Run: headless pygame with SDL's dummy video driver; simulated clock (each Clock.tick advances the game by its frame time, no real sleeping); random seed 0; keys injected as events and as key.get_pressed() state; no mouse input.
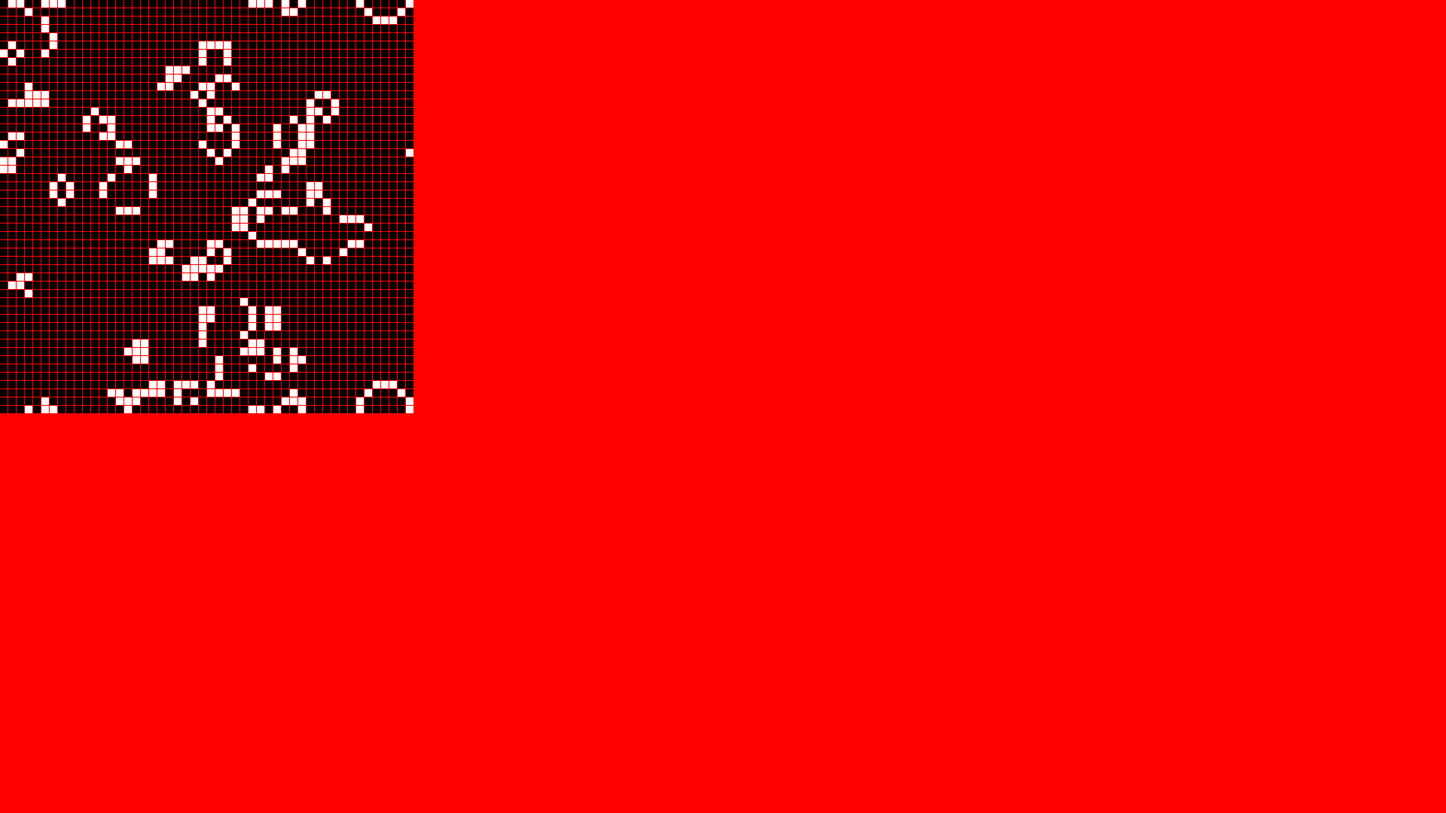
Frame 1 of 4 · flips 1–60 · no input
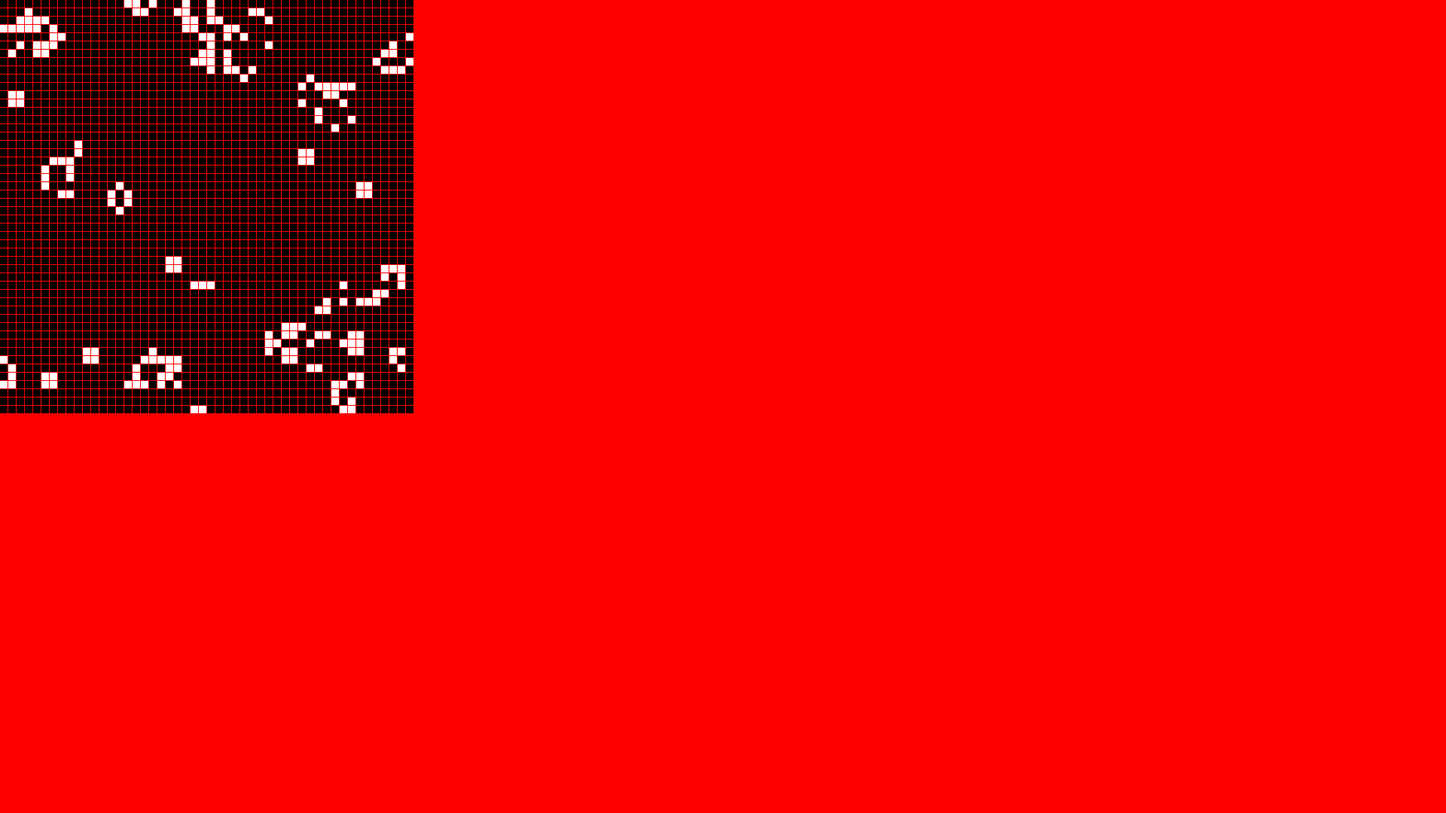
Frame 2 of 4 · flips 61–180 · tapped SPACE, RETURN · held RIGHT (→), D
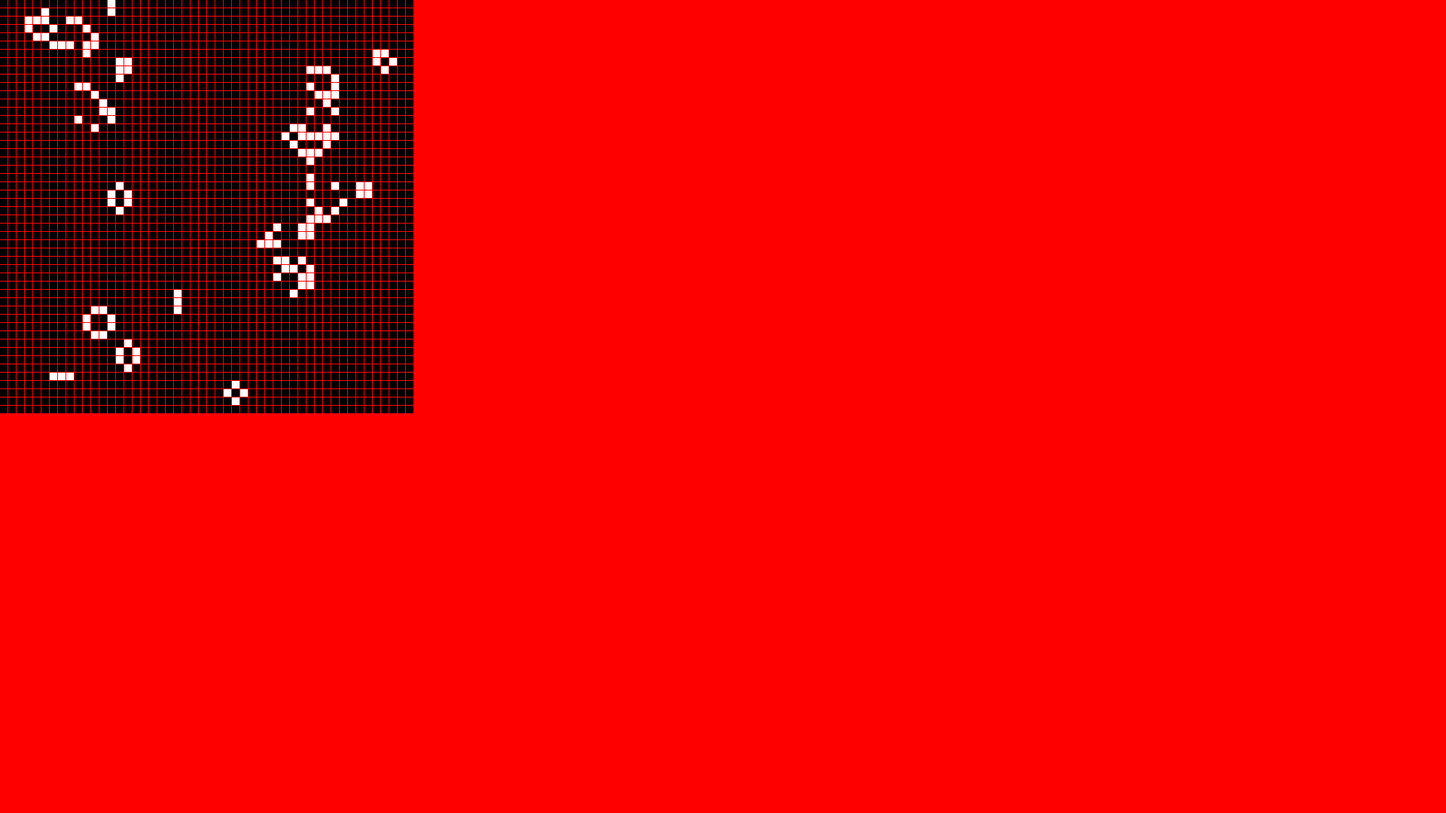
Frame 3 of 4 · flips 181–300 · held DOWN (↓), S
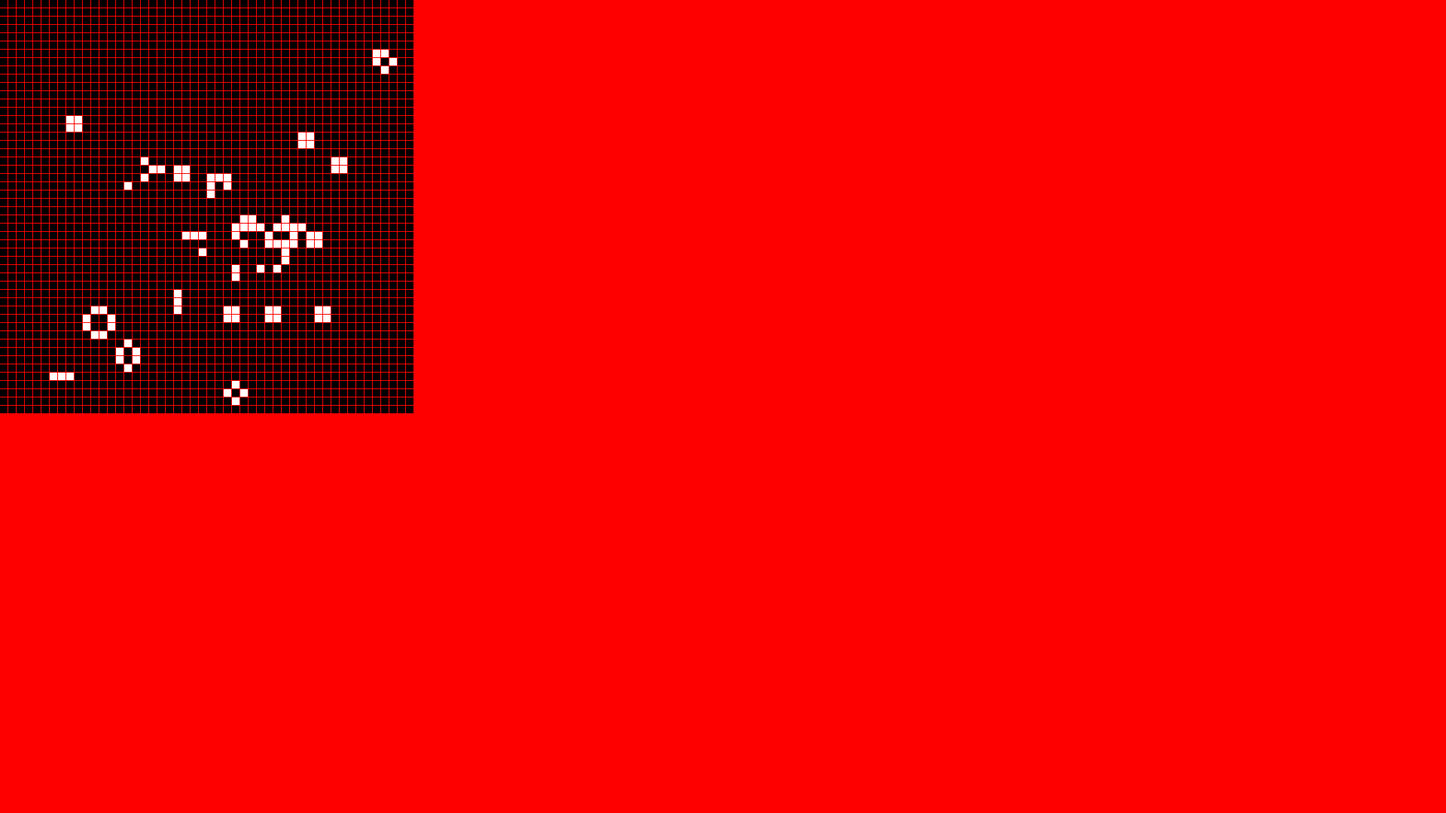
Frame 4 of 4 · flips 301–420 · held LEFT (←), A, UP (↑), W

The pygame program that drew these frames:

import random as rn
import pygame
from pygame.locals import *
import sys

class ConwaysGame:

#variables set to None are shown for readiablity reasons, all of them are set equal to something later on.
    def __init__(self):
        self.cols = 50
        self.rows = 50
        # self.cols = 174
        # self.rows = 98
        self.size = None
        self.screen = None
        self.gap = None
        self.grid = None

#initializes the gui and sets the grid equal to an array
    def setup(self):

        self.size = 10
        self.gap = 1
        pygame.init()
        self.screen = pygame.display.set_mode([1920,1080])
        self.screen.fill([255,0,0])
        self.grid = self.make_array(self.cols, self.rows)
        for i in range(self.cols):
            for j in range(self.rows):
                pygame.draw.rect(self.screen,[255,255,255],((self.size + self.gap) * i, (self.size + self.gap) * j, self.size, self.size))
        pygame.display.flip()

#makes the array for the game
    def make_array(self,cols, rows):

        array = []
        for i in range(cols):
            rowList = []
            for j in range(rows):
                rowList.append(rn.randint(0, 1))
            array.append(rowList)
        return array

    def draw(self,next_gen):
        white = [255,255,255]
        black = [0,0,0]
        for i in range(self.cols):
            for j in range(self.rows):
                if next_gen[i][j] ==0:
                    pygame.draw.rect(self.screen, black, ((self.size + self.gap) * i, (self.size + self.gap) * j, self.size, self.size))
                if next_gen[i][j] ==1:
                    pygame.draw.rect(self.screen, white, ((self.size + self.gap) * i, (self.size + self.gap) * j, self.size, self.size))
        pygame.display.flip()

#this applies all the game of life rules and changes the states of the cells
    def calculate(self):
        next_generation = self.make_array(self.cols,self.rows)
        for i in range(self.cols):
            for j in range(self.rows):
                state = self.grid[i][j]
                neighbors = self.find_neighbors( i, j)
                if state == 0 and neighbors == 3:
                    next_generation[i][j] = 1

                elif (state == 1 and (neighbors < 2 or neighbors > 3)):
                    next_generation[i][j] = 0


                else:
                    next_generation[i][j] = state

        self.grid = next_generation
        self.draw(next_generation)

#calculates the amount of neighboring cells that are alive
    def find_neighbors(self, x, y):
        counter = 0
        for i in range(-1, 2):
            for j in range(-1, 2):
                col = (x + i + self.cols) % self.cols
                row = (y + j + self.rows) % self.rows
                counter += self.grid[col][row]
        counter -= self.grid[x][y]
        return counter

#main code
if __name__ == '__main__':
    cg = ConwaysGame()
    cg.setup()

    while 1:
        for event in pygame.event.get():
            if event.type == pygame.QUIT:
                sys.exit()
            if event.type == pygame.KEYDOWN:
                if event.key == K_ESCAPE:
                    pygame.quit()
        cg.calculate()
